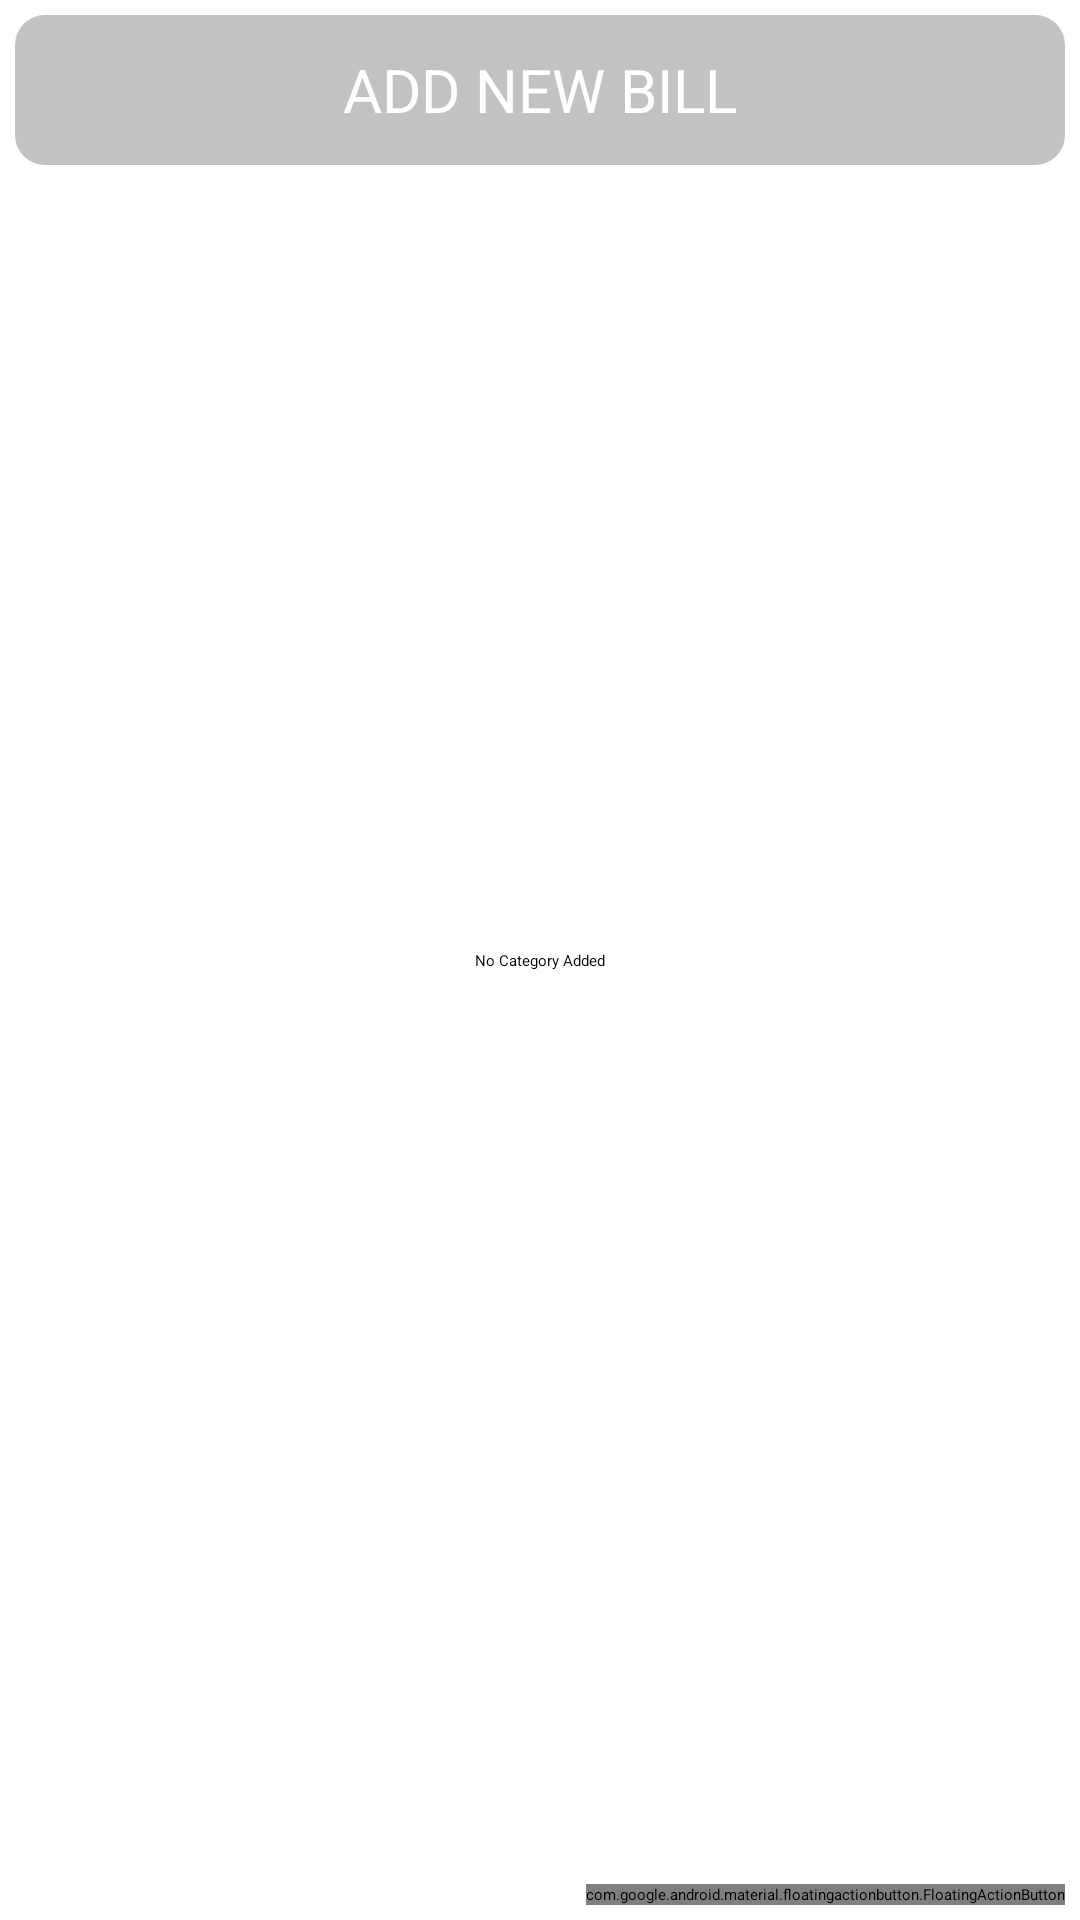

Reconstruct the res/layout file that produces this screen, plus the resources it refers to.
<!-- AndroidManifest.xml: application theme Theme.Financetick -->
<!-- res/layout/activity_billcategory_list.xml -->
<?xml version="1.0" encoding="utf-8"?>
<androidx.constraintlayout.widget.ConstraintLayout xmlns:android="http://schemas.android.com/apk/res/android"
    xmlns:app="http://schemas.android.com/apk/res-auto"
    xmlns:tools="http://schemas.android.com/tools"
    android:layout_width="match_parent"
    android:layout_height="match_parent">
    <TextView
        android:id="@+id/Heading_txt"
        android:layout_width="match_parent"
        android:layout_height="50dp"
        android:layout_marginRight="5dp"
        android:layout_marginBottom="5dp"
        android:layout_marginLeft="5dp"
        android:layout_marginTop="5dp"
        android:background="@drawable/card_background"
        android:backgroundTint="@color/grey"
        android:gravity="center"
        android:text="ADD NEW BILL"
        android:textColor="@color/white"
        android:textSize="20sp"
        app:layout_constraintEnd_toStartOf="parent"
        app:layout_constraintStart_toStartOf="parent"
        app:layout_constraintTop_toTopOf="parent"
        />
    <ImageView
        android:id="@+id/Back_imageView"
        android:layout_width="50dp"
        android:layout_height="50dp"
        android:layout_margin="4dp"
        app:layout_constraintStart_toStartOf="parent"
        app:layout_constraintTop_toTopOf="parent"
        android:backgroundTint="@color/white"
        android:rotation="90"
        android:background="@drawable/ic_arrow_down" />

    <androidx.recyclerview.widget.RecyclerView
        android:id="@+id/recyclerView"
        android:layout_width="match_parent"
        android:layout_height="0dp"
        app:layoutManager="androidx.recyclerview.widget.LinearLayoutManager"
        app:layout_constraintBottom_toTopOf="@+id/button"
        app:layout_constraintEnd_toEndOf="parent"
        app:layout_constraintHorizontal_bias="0.401"
        app:layout_constraintStart_toStartOf="parent"
        app:layout_constraintTop_toBottomOf="@+id/Heading_txt" />

    <com.google.android.material.floatingactionbutton.FloatingActionButton
        android:id="@+id/button"
        android:layout_width="wrap_content"
        android:layout_height="wrap_content"
        android:text="Button"
        app:backgroundTint="@android:color/darker_gray"
        app:layout_constraintBottom_toBottomOf="parent"
        app:layout_constraintEnd_toEndOf="parent"
        android:layout_margin="5dp"
        android:src="@drawable/ic_add"
        android:contentDescription="Button"
        android:onClick="callAddBillCategoryActivity"/>

    <TextView
        android:id="@+id/noCategory_txt"
        android:layout_width="wrap_content"
        android:layout_height="wrap_content"
        android:text="No Category Added"
        android:gravity="center"
        android:visibility="visible"
        app:layout_constraintBottom_toBottomOf="parent"
        app:layout_constraintEnd_toEndOf="parent"
        app:layout_constraintStart_toStartOf="parent"
        app:layout_constraintTop_toTopOf="parent" />
</androidx.constraintlayout.widget.ConstraintLayout>
<!-- resources referenced by this layout -->
<resources>
  <color name="grey">#C2C2C2</color>
  <color name="white">#FFFFFF</color>
  <!-- drawable card_background (drawable) -->
  <layer-list xmlns:android="http://schemas.android.com/apk/res/android">
      <item>
          <shape android:shape="rectangle">
  
              <solid android:color="@color/black" />
              <corners android:radius="10dp" />
          </shape>
      </item>
  
      <item
          android:bottom="2dp"
          android:left="2dp"
          android:right="2dp"
          android:top="2dp">
          <shape android:shape="rectangle">
              <solid android:color="@android:color/white" />
              <corners android:radius="10dp" />
          </shape>
      </item>
  </layer-list>
  <style name="Theme.Financetick" parent="Theme.MaterialComponents.DayNight.NoActionBar">
          
          <item name="colorPrimary">@color/colorPrimary</item>
          <item name="colorPrimaryVariant">@color/colorPrimaryDark</item>
          <item name="colorOnPrimary">@color/white</item>
          
          <item name="colorSecondary">@color/Bean_Red</item>
          <item name="colorSecondaryVariant">@color/Red</item>
          <item name="colorOnSecondary">@color/black</item>
          
          <item name="android:statusBarColor" tools:targetApi="l">?attr/colorPrimaryVariant</item>
          
      </style>
  <color name="black">#000000</color>
  <color name="colorPrimary">#625D5D</color>
  <color name="colorPrimaryDark">#625D5D</color>
  <color name="Bean_Red">#F75D59</color>
  <color name="Red">#FF0000</color>
</resources>
